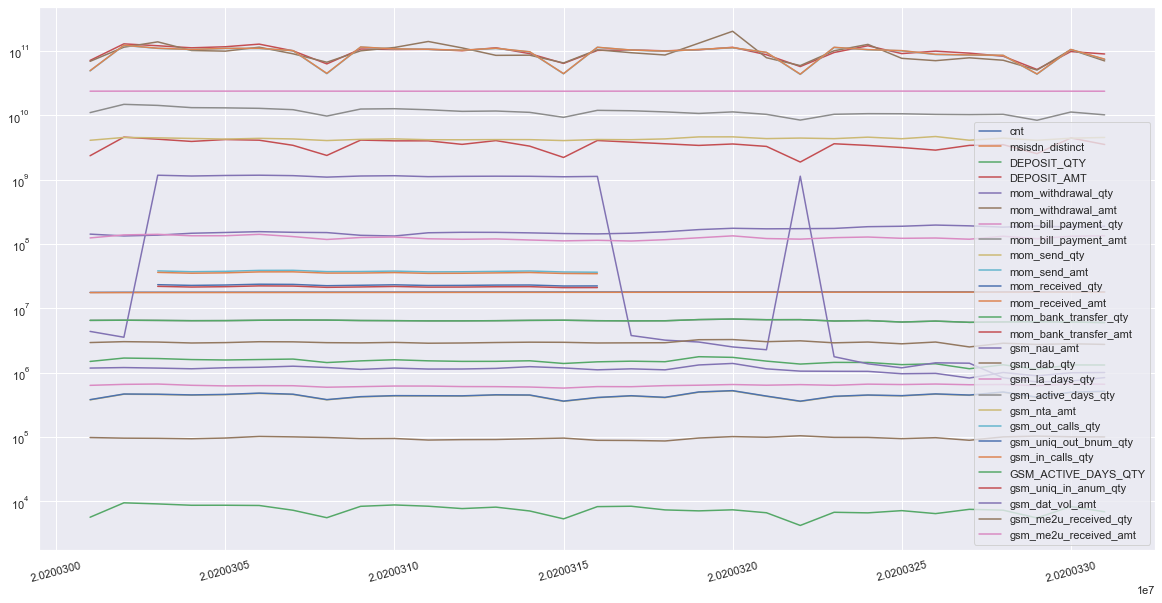

Source data for this figure (header and first rows):
tbl_dt, cnt, msisdn_distinct, DEPOSIT_QTY, DEPOSIT_AMT, mom_withdrawal_qty, mom_withdrawal_amt, mom_bill_payment_qty, mom_bill_payment_amt, mom_send_qty, mom_send_amt, mom_received_qty, mom_received_amt, mom_bank_transfer_qty, mom_bank_transfer_amt, gsm_nau_amt, gsm_dab_qty, gsm_la_days_qty, gsm_active_days_qty, gsm_nta_amt, gsm_out_calls_qty, gsm_uniq_out_bnum_qty, gsm_in_calls_qty, GSM_ACTIVE_DAYS_QTY
20200301, 17719253, 17572167, 1496861, 71510800348, 1180364, 69151695195, 636035, 11038468267, 378034, 49117790583, 381157, 49488520433, 5671, 2358303241, 4384863, 2942905, 23762806761, 6510353, 4100480546, , , , 6510353
20200302, 17791015, 17586641, 1689445, 129275710172, 1202514, 114802567178, 658961, 14836330393, 462244, 122392564675, 466548, 123010561470, 9496, 4588125884, 3557890, 3037952, 23800652497, 6545982, 4537981758, , , , 6545982
20200303, 17803349, 17601390, 1660892, 120823335983, 1179649, 138887064676, 666637, 14293711982, 458378, 109912538779, 463072, 110473099137, 9132, 4262365025, 1173438621, 2995566, 23827692603, 6501168, 4474631915, 38230131, 23338350, 36229907, 6501168
20200304, 17811757, 17614287, 1600139, 112227798299, 1150939, 101948747617, 637172, 13186267333, 447566, 105496900741, 451760, 105937400562, 8699, 3934576859, 1141125844, 2896742, 23821196800, 6435103, 4379617145, 37142664, 22755747, 35210953, 6435103
20200305, 17825164, 17627788, 1576389, 116578248632, 1193793, 99603360630, 623543, 13081834021, 455444, 109639389849, 459891, 110044588343, 8707, 4210067492, 1163244547, 2937453, 23810609478, 6452081, 4279000956, 37643800, 23070983, 35660898, 6452081
20200306, 17844147, 17643191, 1601800, 128063698119, 1214891, 114744098401, 629600, 12863633671, 476371, 109571504296, 481481, 110221750001, 8633, 4111783055, 1174587937, 3030943, 23829806340, 6534057, 4394298609, 38939294, 23739597, 36892031, 6534057
20200307, 17860184, 17657278, 1629183, 100794926911, 1262251, 90576155302, 627793, 12255890510, 458343, 101151331678, 463245, 101572019739, 7280, 3423057458, 1156431821, 3018560, 23840591879, 6593063, 4300034805, 39040166, 23591698, 36975779, 6593063
20200308, 17865176, 17666137, 1437800, 63070398589, 1204614, 66984990936, 594982, 9749061359, 378431, 44519122814, 381708, 44948628100, 5574, 2382369689, 1096708877, 2930803, 23780734091, 6575000, 4059827209, 37270260, 22499996, 35339210, 6575000
20200309, 17879750, 17679813, 1527065, 107568681801, 1126479, 100686803333, 607090, 12547553984, 420497, 115187331006, 424321, 115546257646, 8378, 4129846324, 1141327766, 2907463, 23769466853, 6472580, 4237104348, 37387685, 22859222, 35420469, 6472580
20200310, 17890676, 17692194, 1590951, 105663461237, 1181153, 113557975113, 620526, 12687958541, 435105, 107675171074, 440031, 108080659760, 8800, 4016154751, 1153189407, 2959580, 23745813843, 6440305, 4309072542, 37970402, 23243965, 35989935, 6440305
20200311, 17900696, 17705716, 1529448, 106498417732, 1139457, 140750779793, 619982, 12222735971, 434223, 106226838251, 438731, 106428883611, 8410, 4019272710, 1115393418, 2873456, 23741010646, 6392133, 4182236931, 36905569, 22674213, 35003491, 6392133
20200312, 17916727, 17719361, 1500051, 100957568472, 1141899, 111890628526, 608916, 11544852378, 432427, 102773151258, 437012, 103134597582, 7726, 3541783020, 1128527365, 2897264, 23738539651, 6395586, 4174119609, 37061161, 22747213, 35135882, 6395586
20200313, 17930376, 17732509, 1501360, 112361123872, 1167066, 85672039702, 607208, 11685766072, 448927, 109670938780, 453508, 110241241483, 8139, 4054466107, 1133697969, 2946448, 23765803004, 6433838, 4200647228, 37561551, 23006023, 35603190, 6433838
20200314, 17944239, 17745020, 1532824, 91100219995, 1241340, 86180294304, 599074, 11137381943, 445468, 96914388260, 450279, 97423643137, 7092, 3322917688, 1130384990, 2981787, 23778759081, 6507705, 4195849005, 38103959, 23076267, 36106361, 6507705
20200315, 17956468, 17753738, 1391319, 64226776819, 1186531, 65228950481, 576820, 9321926558, 358392, 44297005405, 361991, 44569931881, 5349, 2217278986, 1110890532, 2968410, 23744983997, 6543485, 4055740482, 36777896, 22264704, 34878027, 6543485
20200316, 17971555, 17767096, 1475995, 102080194889, 1108594, 104457807912, 608468, 11970898580, 408555, 114080079717, 412291, 114446150142, 8287, 4068068005, 1125614836, 2897974, 23772157493, 6429074, 4213633968, 36458463, 22324141, 34585453, 6429074
20200317, 17985276, 17780605, 1510591, 104114328764, 1149295, 94127169347, 605991, 11794423257, 434391, 103341578666, 438846, 103674876343, 8404, 3834920770, 3784069, 2913184, 23790750079, 6392089, 4184390415, , , , 6392089
20200318, 17998644, 17792819, 1481842, 100695647382, 1108103, 86769231690, 629474, 11324145063, 409558, 99247951631, 414197, 99740853682, 7370, 3619903617, 3209375, 2924138, 23811733910, 6414474, 4308456088, , , , 6414474
20200319, 18017597, 17806368, 1772805, 104484178332, 1319504, 132471520529, 639162, 10716739972, 497420, 105427713082, 502057, 105838117253, 7119, 3411890442, 2997004, 3256720, 23831952418, 6692313, 4627753449, , , , 6692313
20200320, 17981731, 17821289, 1731488, 114258803528, 1393387, 202939146260, 655087, 11323843513, 520791, 112319082518, 526264, 112920600546, 7394, 3590954864, 2514805, 3274772, 23840725340, 6822131, 4636141903, , , , 6822131
20200321, 17988066, 17833781, 1513786, 87631148862, 1147923, 78730289449, 639370, 10374451322, 429160, 94889520141, 433089, 95326040826, 6653, 3292393526, 2275867, 3035663, 23839357841, 6661816, 4352997625, , , , 6661816
20200322, 18048718, 17842735, 1362531, 57362668760, 1057756, 59388167840, 653191, 8448952603, 357751, 43348376640, 361088, 43745928046, 4226, 1881271808, 1133717372, 3129978, 23825545777, 6678995, 4437742517, 38207848, 23262157, 36306634, 6678995
20200323, 18006940, 17854946, 1445938, 94840935087, 1052522, 100980598191, 636470, 10400499272, 425246, 113696384956, 429432, 114285977184, 6768, 3619795962, 1773673, 2913615, 23831764981, 6364245, 4346084152, , , , 6364245
20200324, 18035606, 17865758, 1443424, 120733368785, 1049494, 126858211864, 664227, 10628268487, 446141, 104648873318, 450042, 105222205905, 6630, 3410333479, 1374330, 2997953, 23826652832, 6457917, 4584816010, , , , 6457917
20200325, 18022062, 17875648, 1334446, 91232518240, 963857, 76995953187, 654321, 10589687017, 435570, 100844360148, 439706, 101553735071, 7179, 3163801362, 1191316, 2812758, 23825255467, 6133413, 4333817684, , , , 6133413
20200326, 18032932, 17882753, 1377485, 99609770466, 976247, 70827761598, 666566, 10353278387, 463557, 88290393102, 468399, 88954591611, 6456, 2881917462, 1424446, 2997127, 23800236976, 6341962, 4691550722, , , , 6341962
20200327, 18026436, 17889004, 1152762, 92699132166, 826617, 78461863765, 650070, 10268672429, 445194, 86566077410, 449638, 87073940757, 7523, 3414416479, 1405316, 2514155, 23781552009, 6066042, 4108369067, , , , 6066042
20200328, 18041776, 17895884, 1328004, 83039341754, 1006833, 71923480101, 656011, 10377329388, 495641, 85270418789, 501285, 85829020604, 7296, 3502373032, 834199, 2875512, 23771621609, 6161901, 4427628788, , , , 6161901
20200329, 18041275, 17901952, 1127349, 51674037052, 895393, 50647838313, 630462, 8393662641, 410921, 43736209766, 416552, 44029186069, 5525, 2540283929, 719954, 2749524, 23744752444, 6186894, 4097862170, , , , 6186894
20200330, 18056321, 17910318, 1321246, 98109919274, 997641, 105292490627, 669598, 11269021051, 492278, 105250521380, 497491, 105818219439, 8324, 4450994623, 740786, 2820364, 23758942184, 6134468, 4413350590, , , , 6134468
20200331, 18057270, 17915354, 1317418, 90004651231, 1005974, 70218850175, 661421, 10194750830, 509772, 74152426646, 514698, 74760516853, 6883, 3526132698, 839480, 2754190, 23740464210, 6023988, 4536687205, , , , 6023988
